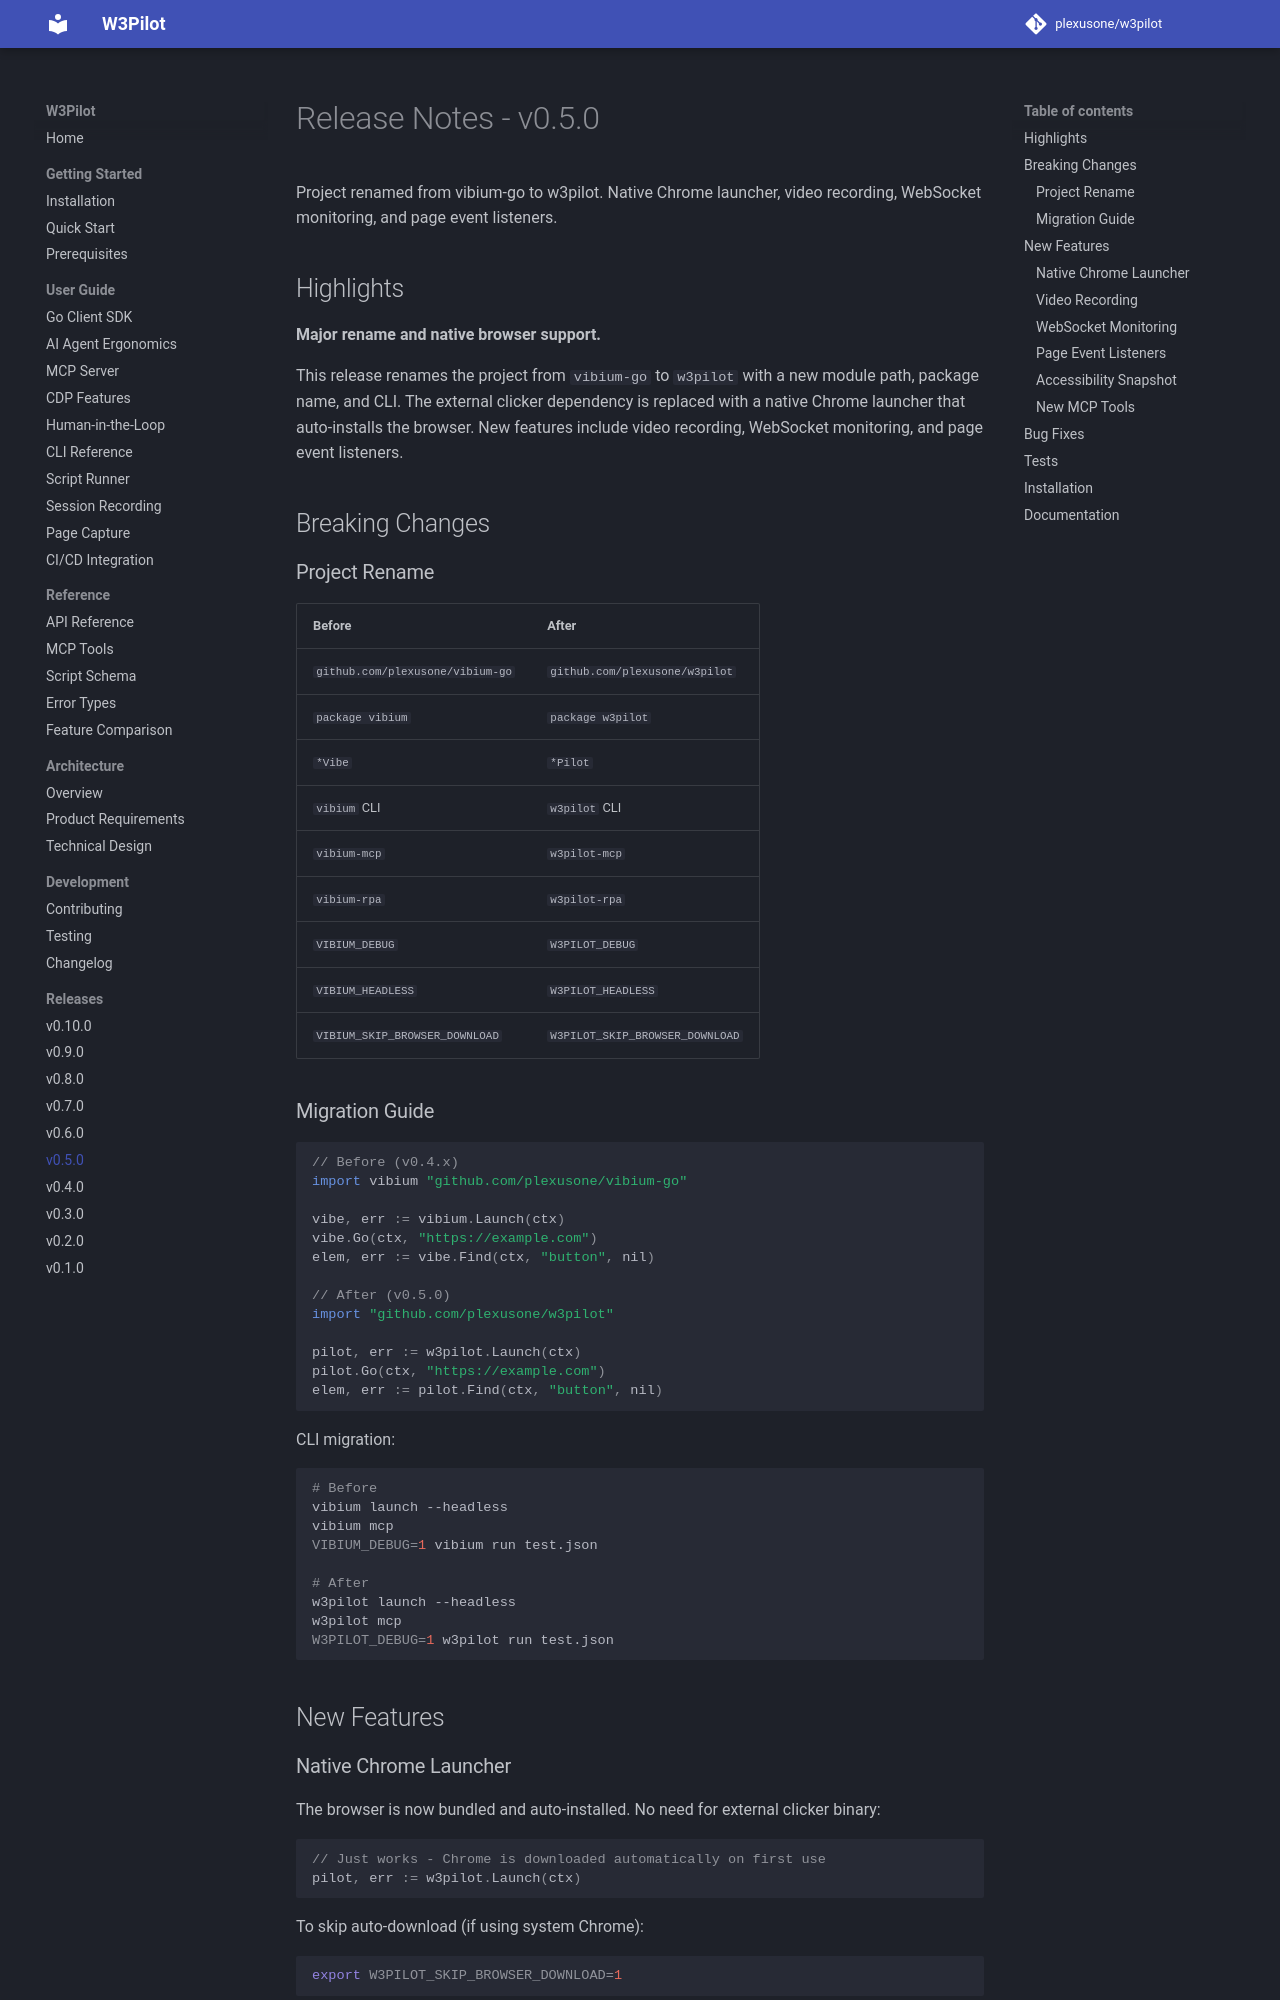

repository: plexusone/w3pilot · page: releases/v0.5.0/index.html · generator: mkdocs

# Release Notes - v0.5.0

Project renamed from vibium-go to w3pilot. Native Chrome launcher, video recording, WebSocket monitoring, and page event listeners.

## Highlights

**Major rename and native browser support.**

This release renames the project from `vibium-go` to `w3pilot` with a new module path, package name, and CLI. The external clicker dependency is replaced with a native Chrome launcher that auto-installs the browser. New features include video recording, WebSocket monitoring, and page event listeners.

## Breaking Changes

### Project Rename

| Before | After |
|--------|-------|
| `github.com/plexusone/vibium-go` | `github.com/plexusone/w3pilot` |
| `package vibium` | `package w3pilot` |
| `*Vibe` | `*Pilot` |
| `vibium` CLI | `w3pilot` CLI |
| `vibium-mcp` | `w3pilot-mcp` |
| `vibium-rpa` | `w3pilot-rpa` |
| `VIBIUM_DEBUG` | `W3PILOT_DEBUG` |
| `VIBIUM_HEADLESS` | `W3PILOT_HEADLESS` |
| `VIBIUM_SKIP_BROWSER_DOWNLOAD` | `W3PILOT_SKIP_BROWSER_DOWNLOAD` |

### Migration Guide

```go
// Before (v0.4.x)
import vibium "github.com/plexusone/vibium-go"

vibe, err := vibium.Launch(ctx)
vibe.Go(ctx, "https://example.com")
elem, err := vibe.Find(ctx, "button", nil)

// After (v0.5.0)
import "github.com/plexusone/w3pilot"

pilot, err := w3pilot.Launch(ctx)
pilot.Go(ctx, "https://example.com")
elem, err := pilot.Find(ctx, "button", nil)
```

CLI migration:

```bash
# Before
vibium launch --headless
vibium mcp
VIBIUM_DEBUG=1 vibium run test.json

# After
w3pilot launch --headless
w3pilot mcp
W3PILOT_DEBUG=1 w3pilot run test.json
```

## New Features

### Native Chrome Launcher

The browser is now bundled and auto-installed. No need for external clicker binary:

```go
// Just works - Chrome is downloaded automatically on first use
pilot, err := w3pilot.Launch(ctx)
```

To skip auto-download (if using system Chrome):

```bash
export W3PILOT_SKIP_BROWSER_DOWNLOAD=1
```
